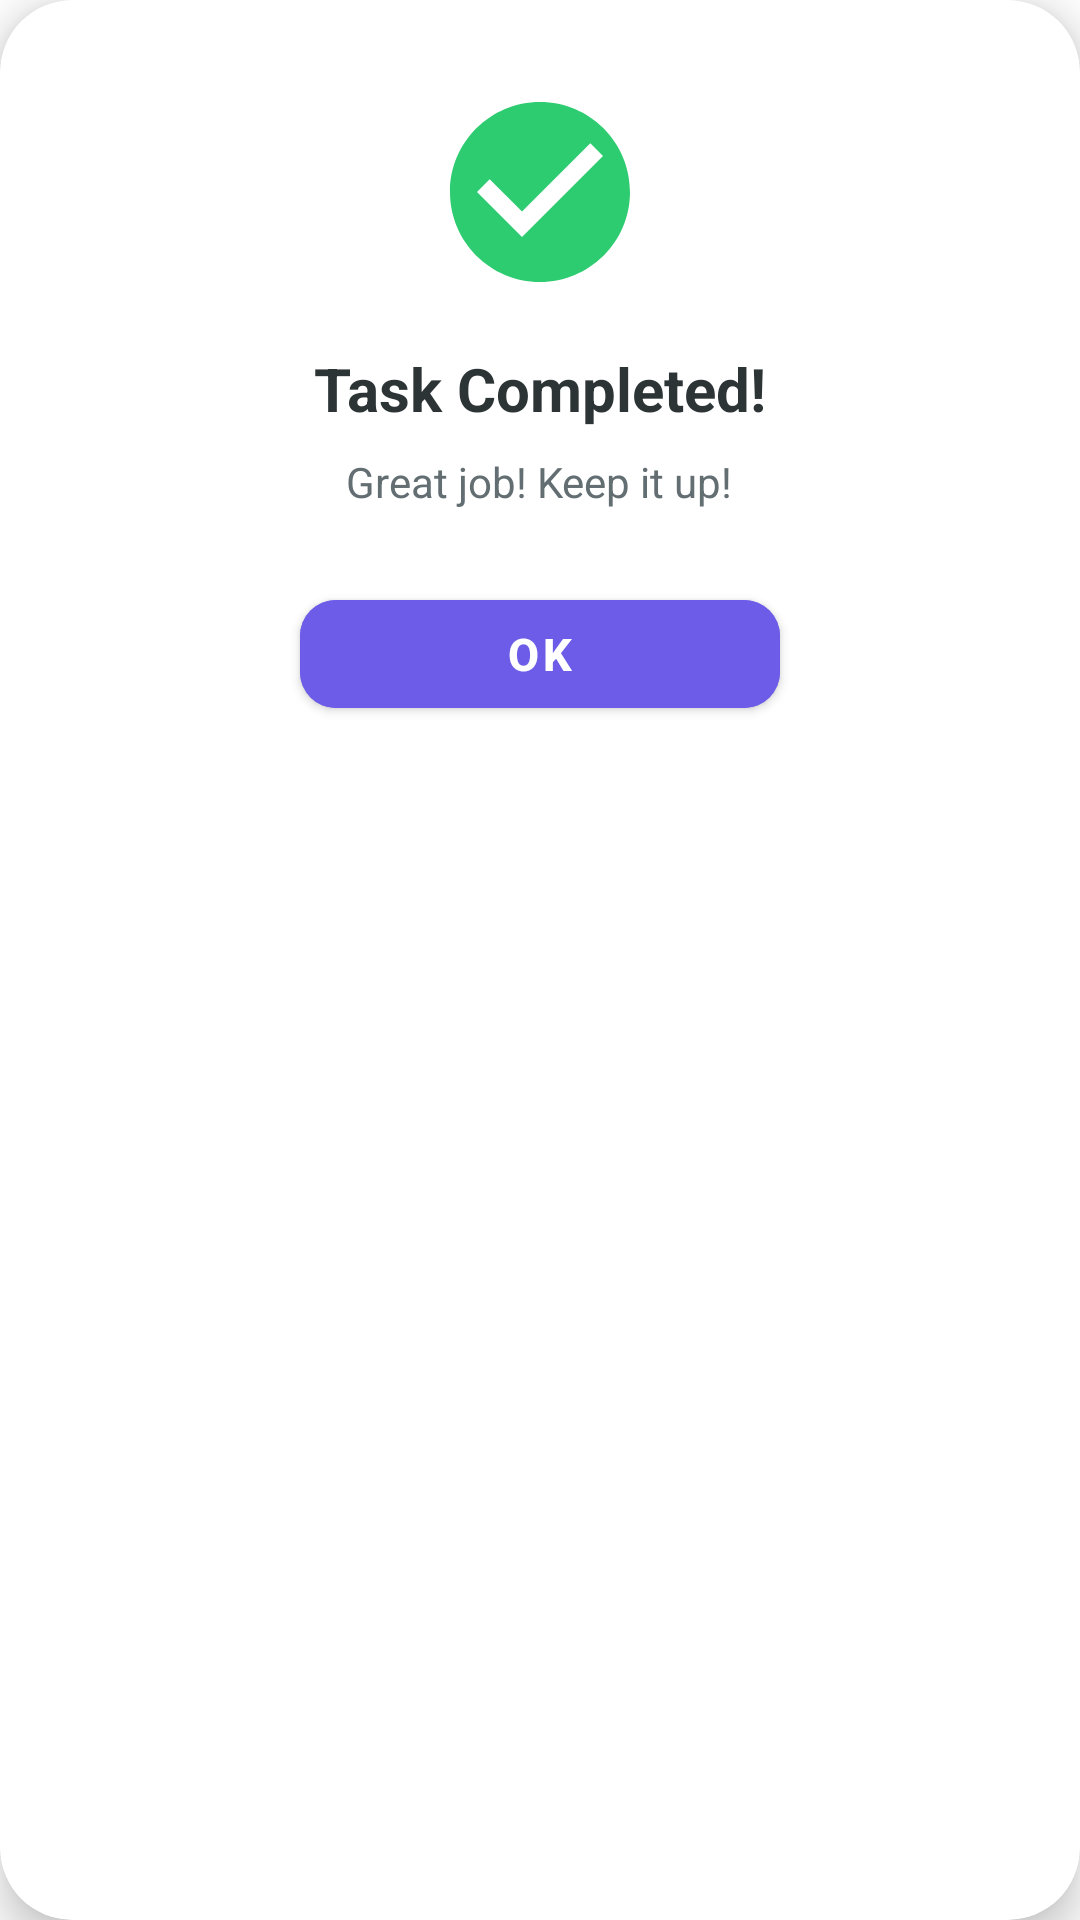

Android layout source for this screen:
<!-- AndroidManifest.xml: application theme Theme._1WeekTaskProject -->
<!-- res/layout/dialog_task_completed.xml -->
<?xml version="1.0" encoding="utf-8"?>
<com.google.android.material.card.MaterialCardView xmlns:android="http://schemas.android.com/apk/res/android"
    xmlns:app="http://schemas.android.com/apk/res-auto"
    android:layout_width="match_parent"
    android:layout_height="wrap_content"
    android:layout_margin="24dp"
    app:cardBackgroundColor="#FFFFFF"
    app:cardCornerRadius="24dp"
    app:cardElevation="8dp"
    app:strokeWidth="0dp">

    <LinearLayout
        android:layout_width="match_parent"
        android:layout_height="wrap_content"
        android:gravity="center"
        android:orientation="vertical"
        android:padding="28dp">

        <ImageView
            android:layout_width="72dp"
            android:layout_height="72dp"
            android:contentDescription="Success"
            android:src="@drawable/ic_check_success" />

        <TextView
            android:layout_width="wrap_content"
            android:layout_height="wrap_content"
            android:layout_marginTop="16dp"
            android:text="Task Completed!"
            android:textColor="#2D3436"
            android:textSize="20sp"
            android:textStyle="bold" />

        <TextView
            android:layout_width="wrap_content"
            android:layout_height="wrap_content"
            android:layout_marginTop="8dp"
            android:text="Great job! Keep it up!"
            android:textColor="#636E72"
            android:textSize="14sp" />

        <com.google.android.material.button.MaterialButton
            android:id="@+id/dialogOkButton"
            android:layout_width="160dp"
            android:layout_height="48dp"
            android:layout_marginTop="24dp"
            android:backgroundTint="#6C5CE7"
            android:text="OK"
            android:textColor="#FFFFFF"
            android:textSize="15sp"
            android:textStyle="bold"
            app:cornerRadius="12dp" />

    </LinearLayout>

</com.google.android.material.card.MaterialCardView>
<!-- resources referenced by this layout -->
<resources>
  <!-- drawable ic_check_success (drawable) -->
  <vector xmlns:android="http://schemas.android.com/apk/res/android"
      android:width="72dp"
      android:height="72dp"
      android:viewportWidth="24"
      android:viewportHeight="24">
      <path
          android:fillColor="#2ECC71"
          android:pathData="M12,2C6.48,2 2,6.48 2,12s4.48,10 10,10 10,-4.48 10,-10S17.52,2 12,2zM10,17l-5,-5 1.41,-1.41L10,14.17l7.59,-7.59L19,8l-9,9z" />
  </vector>
  <style name="Theme._1WeekTaskProject" parent="Theme.MaterialComponents.DayNight.DarkActionBar">
          
          <item name="colorPrimary">@color/purple_500</item>
          <item name="colorPrimaryVariant">@color/purple_700</item>
          <item name="colorOnPrimary">@color/white</item>
          
          <item name="colorSecondary">@color/teal_200</item>
          <item name="colorSecondaryVariant">@color/teal_700</item>
          <item name="colorOnSecondary">@color/black</item>
          
          <item name="android:statusBarColor">?attr/colorPrimaryVariant</item>
          
      </style>
  <!-- not gathered from this repository: default colours our renderer supplied (Android Studio template values) -->
  <color name="purple_500">#FF6200EE</color>
  <color name="purple_700">#FF3700B3</color>
  <color name="teal_200">#FF03DAC5</color>
  <color name="teal_700">#FF018786</color>
  <color name="black">#FF000000</color>
  <color name="white">#FFFFFFFF</color>
</resources>
